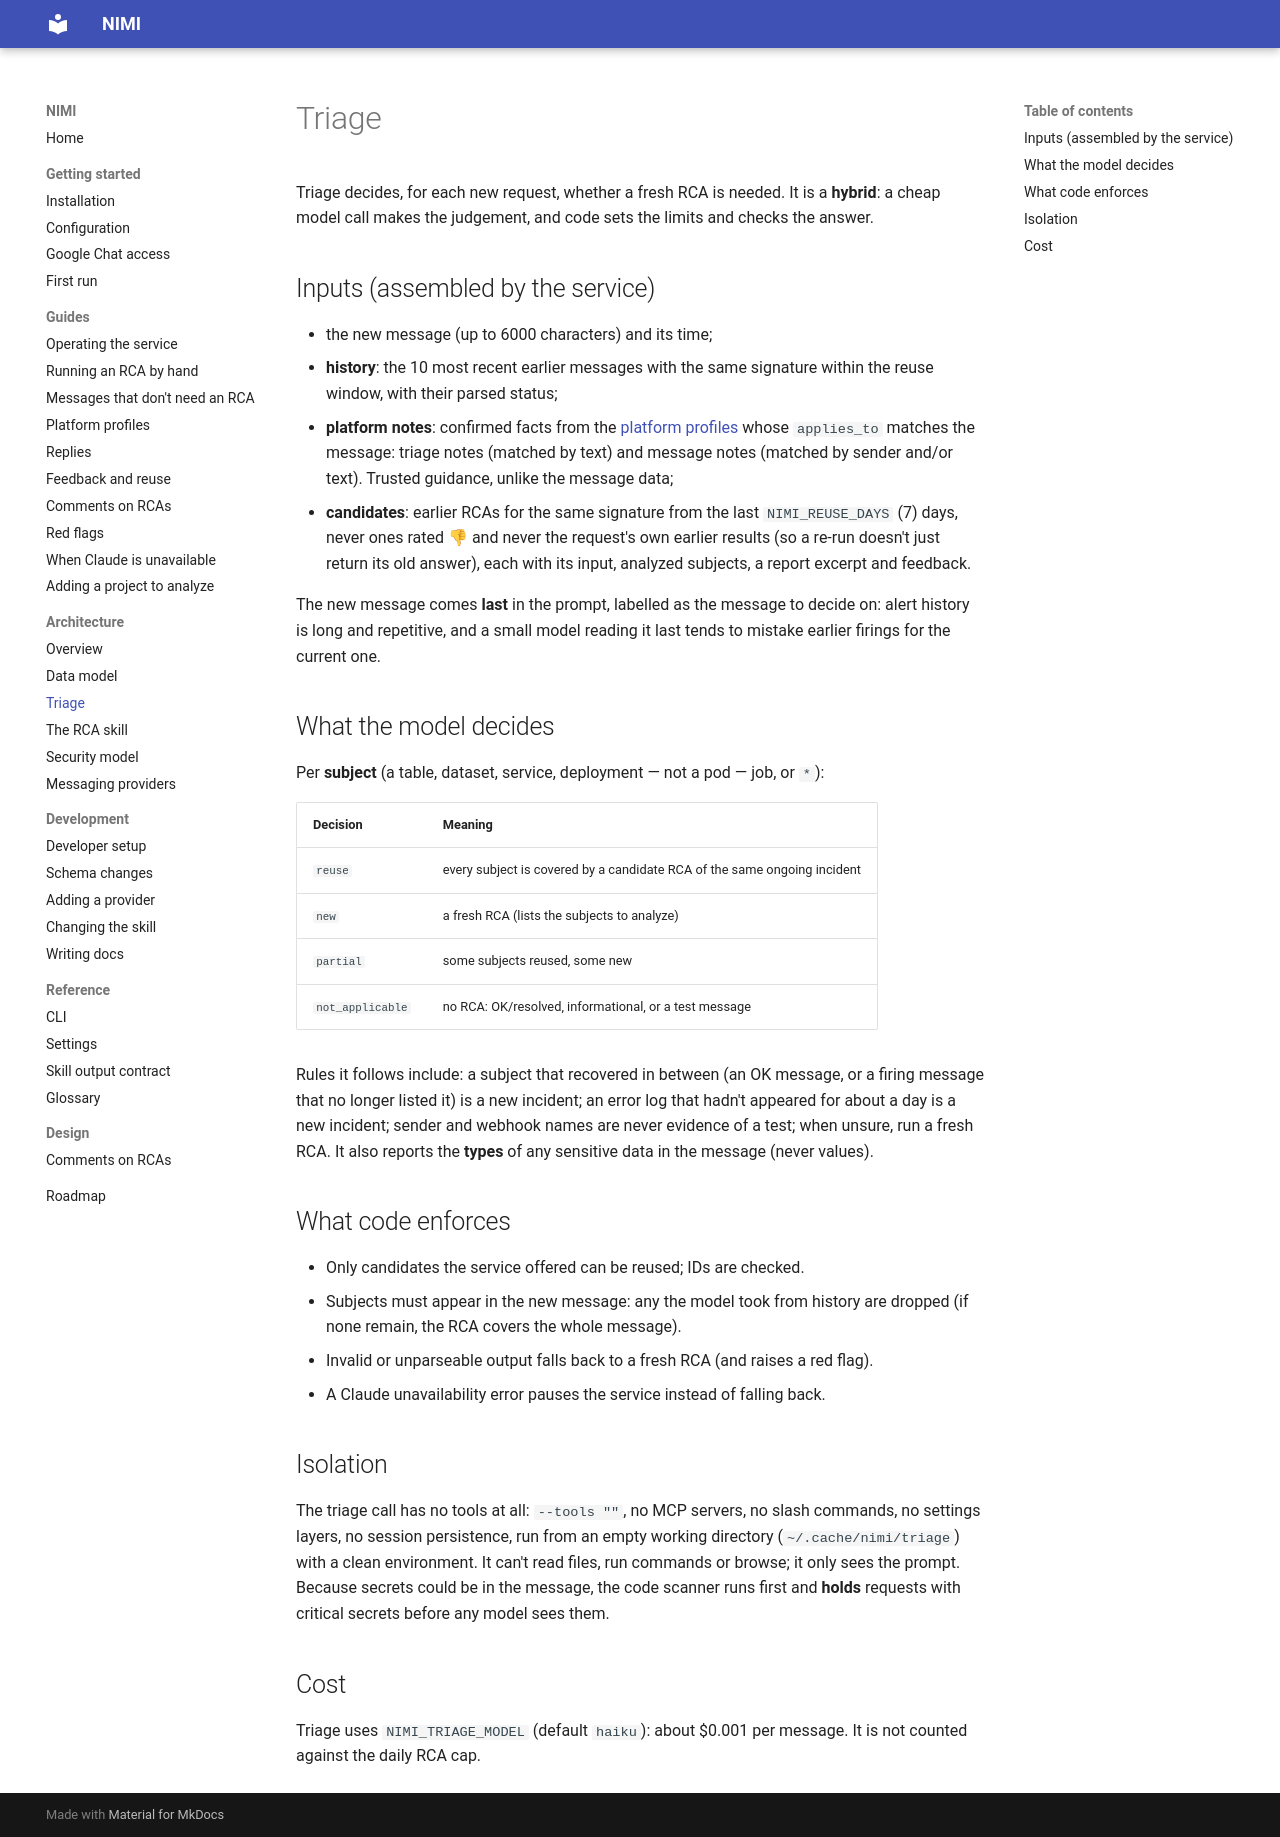

repository: ShadowXHunter/nimi · page: architecture/triage/index.html · generator: mkdocs

# Triage

Triage decides, for each new request, whether a fresh RCA is needed. It is a **hybrid**: a cheap model
call makes the judgement, and code sets the limits and checks the answer.

## Inputs (assembled by the service)

- the new message (up to 6000 characters) and its time;
- **history**: the 10 most recent earlier messages with the same signature within the reuse window, with
  their parsed status;
- **platform notes**: confirmed facts from the [platform profiles](../guides/platform-profiles.md) whose
  `applies_to` matches the message: triage notes (matched by text) and message notes (matched by sender
  and/or text). Trusted guidance, unlike the message data;
- **candidates**: earlier RCAs for the same signature from the last `NIMI_REUSE_DAYS` (7) days, never ones
  rated 👎 and never the request's own earlier results (so a re-run doesn't just return its old answer),
  each with its input, analyzed subjects, a report excerpt and feedback.

The new message comes **last** in the prompt, labelled as the message to decide on: alert history is long
and repetitive, and a small model reading it last tends to mistake earlier firings for the current one.

## What the model decides

Per **subject** (a table, dataset, service, deployment — not a pod — job, or `*`):

| Decision | Meaning |
|---|---|
| `reuse` | every subject is covered by a candidate RCA of the same ongoing incident |
| `new` | a fresh RCA (lists the subjects to analyze) |
| `partial` | some subjects reused, some new |
| `not_applicable` | no RCA: OK/resolved, informational, or a test message |

Rules it follows include: a subject that recovered in between (an OK message, or a firing message that no
longer listed it) is a new incident; an error log that hadn't appeared for about a day is a new incident;
sender and webhook names are never evidence of a test; when unsure, run a fresh RCA. It also reports the
**types** of any sensitive data in the message (never values).

## What code enforces

- Only candidates the service offered can be reused; IDs are checked.
- Subjects must appear in the new message: any the model took from history are dropped (if none remain,
  the RCA covers the whole message).
- Invalid or unparseable output falls back to a fresh RCA (and raises a red flag).
- A Claude unavailability error pauses the service instead of falling back.

## Isolation

The triage call has no tools at all: `--tools ""`, no MCP servers, no slash commands, no settings layers,
no session persistence, run from an empty working directory (`~/.cache/nimi/triage`) with a clean
environment. It can't read files, run commands or browse; it only sees the prompt. Because secrets could
be in the message, the code scanner runs first and **holds** requests with critical secrets before any
model sees them.

## Cost

Triage uses `NIMI_TRIAGE_MODEL` (default `haiku`): about $0.001 per message. It is not counted against
the daily RCA cap.
